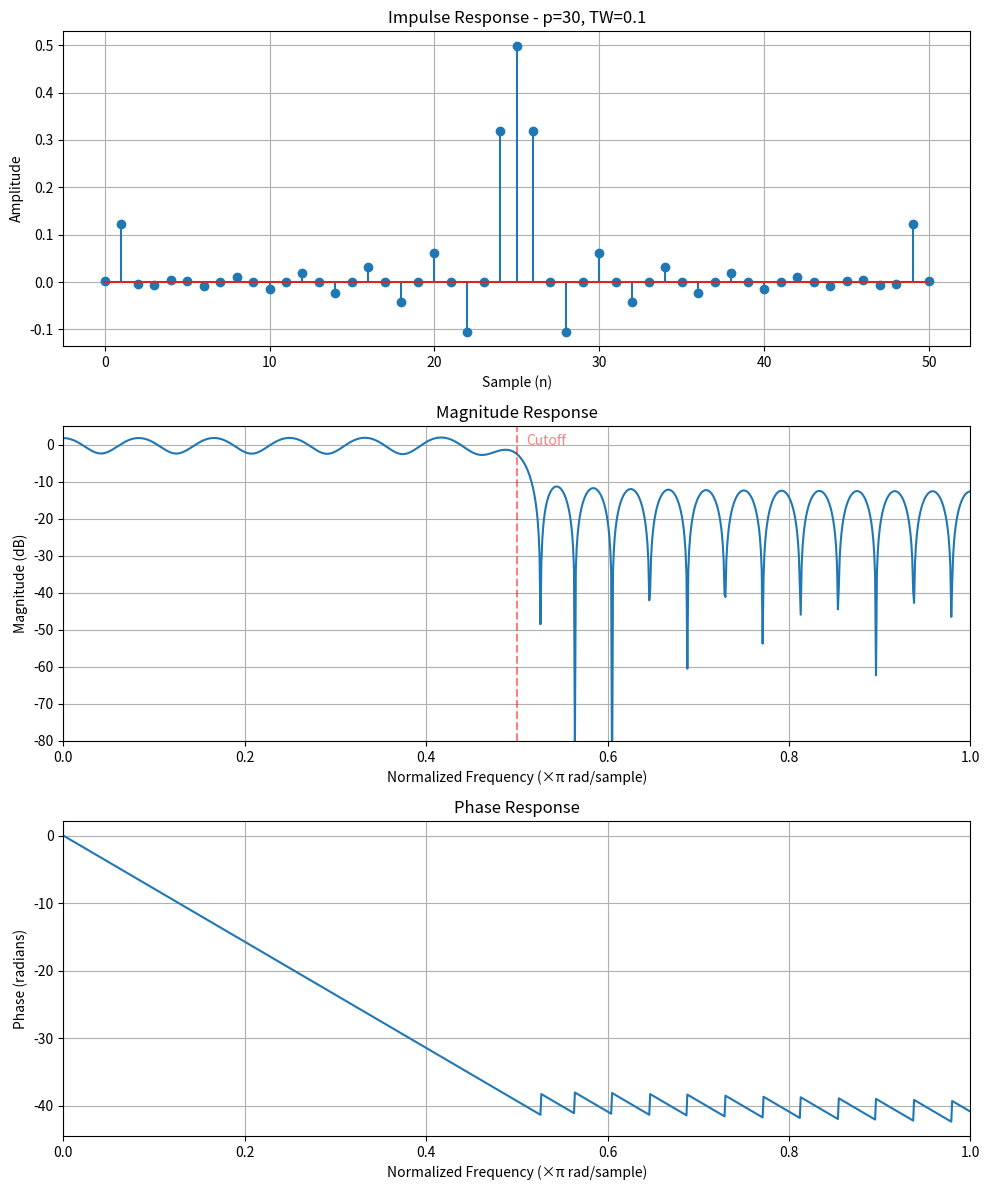
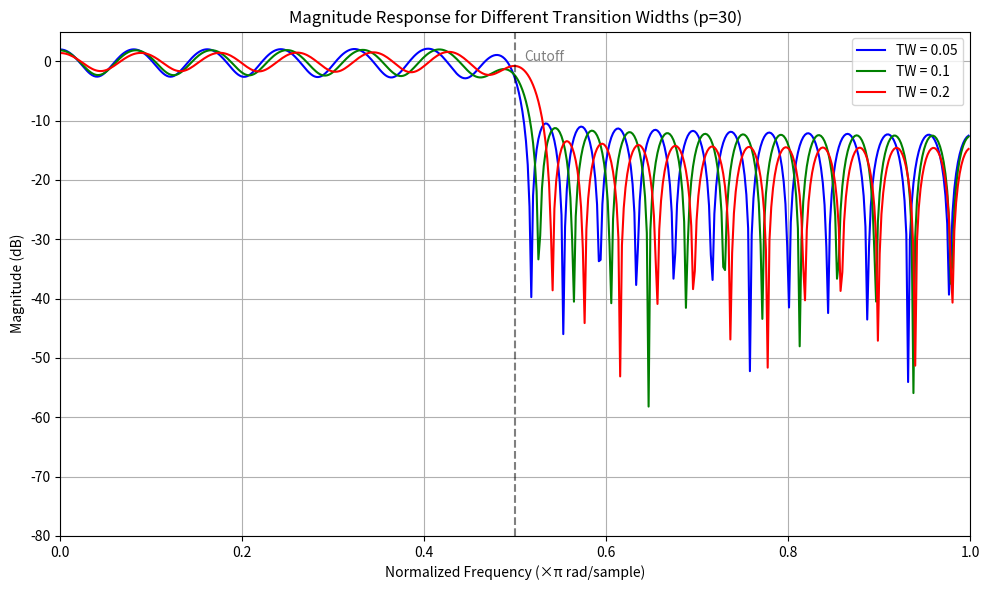
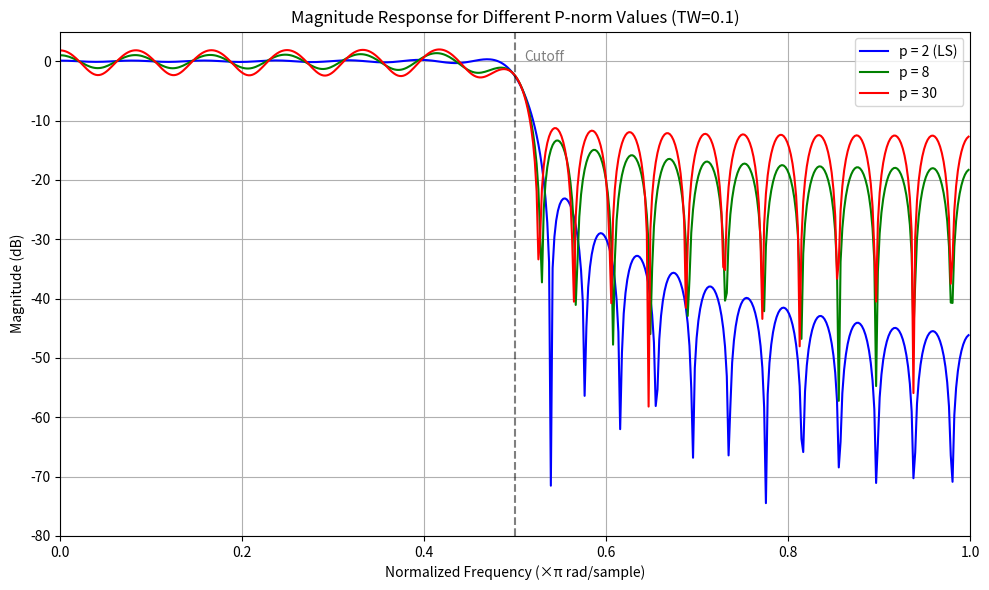

Write the Python code that produced these figures, in order.
# -*- coding: utf-8 -*-
"""
Created on Sun Apr 13 22:04:39 2025

[redacted]
"""

import numpy as np
import matplotlib.pyplot as plt
from scipy import signal

def irwls(A, x, p=2, gamma=1.5, max_iter=200, stopeps=1e-7):
    pk = 2  # starting value of p
    
    # Find an initial LS solution
    c = np.linalg.lstsq(A, x, rcond=None)[0]
    xhat = A @ c
    
    for k in range(max_iter):
        pk = min(p, gamma * pk)  # p for this iteration
        e = x - xhat  # estimation error
        s = np.abs(e) ** ((pk - 2) / 2)  # new weights
        
        # Handle zero weights to avoid division by zero
        mask = s == 0
        if np.any(mask):
            s[mask] = 1e-10
            
        WA = np.diag(s) @ A  # weighted matrix
        weighted_x = s * x   # weighted vector
        
        # Weighted least-squares solution
        chat = np.linalg.lstsq(WA, weighted_x, rcond=None)[0]
        
        lambda_val = 1 / (pk - 1)
        cnew = lambda_val * chat + (1 - lambda_val) * c
        
        if np.linalg.norm(c - cnew) < stopeps:
            c = cnew
            print(f"Converged at iteration {k}, p={pk}")
            break
            
        c = cnew
        xhat = A @ c
    
    return c, s

def design_p_norm_fir(N, cutoff, p=2, trans_width=0.1):
    if N % 2 == 1:
        N += 1  # Ensure N is even for Type I filter
    
    # Number of frequency points
    num_freq = 512
    
    # Frequency grid from 0 to π
    omega = np.linspace(0, np.pi, num_freq)
    
    # Define desired frequency response (ideal low-pass)
    D = np.zeros(num_freq)
    
    # Passband
    D[omega <= cutoff - trans_width/2] = 1
    
    # Transition band - linearly decreasing
    trans_indices = np.logical_and(omega > cutoff - trans_width/2, omega < cutoff + trans_width/2)
    trans_omega = omega[trans_indices]
    D[trans_indices] = 0.5 + 0.5 * np.cos(np.pi * (trans_omega - cutoff) / trans_width)
    
    # Stopband
    D[omega >= cutoff + trans_width/2] = 0
    
    # Create the A matrix for the frequency response
    L = (N // 2) + 1  # Number of unique coefficients for linear-phase
    A = np.zeros((num_freq, L))
    
    for i in range(num_freq):
        for n in range(L):
            if n == 0:
                A[i, n] = 1
            else:
                A[i, n] = 2 * np.cos(omega[i] * n)
    
    # Solve using IRLS
    c, weights = irwls(A, D, p)
    
    # Construct the filter coefficients
    h = np.zeros(N+1)
    h[N//2] = c[0]  # Center coefficient
    
    for n in range(1, L):
        h[N//2 + n] = c[n]
        h[N//2 - n] = c[n]  # Symmetry for linear phase
    
    return h, D, omega, weights

def compute_frequency_response(h, num_points=512):
    """
    Compute frequency response of the filter
    """
    w, H = signal.freqz(h, worN=num_points)
    return w, H

def plot_filter_characteristics(h, title="Filter Characteristics"):
    """
    Plot filter characteristics including impulse response and frequency response
    """
    # Compute frequency response
    w, H = signal.freqz(h, worN=1000)
    w_normalized = w / np.pi
    
    # Compute magnitude in dB and phase
    mag = 20 * np.log10(np.abs(H))
    phase = np.unwrap(np.angle(H))
    
    # Create figure with 3 subplots
    fig, axs = plt.subplots(3, 1, figsize=(10, 12))
    
    # Plot impulse response
    axs[0].stem(np.arange(len(h)), h)
    axs[0].set_title(f"Impulse Response - {title}")
    axs[0].set_xlabel("Sample (n)")
    axs[0].set_ylabel("Amplitude")
    axs[0].grid(True)
    
    # Plot magnitude response
    axs[1].plot(w_normalized, mag)
    axs[1].set_title("Magnitude Response")
    axs[1].set_xlabel("Normalized Frequency (×π rad/sample)")
    axs[1].set_ylabel("Magnitude (dB)")
    axs[1].set_xlim(0, 1)
    axs[1].set_ylim(-80, 5)
    axs[1].grid(True)
    
    # Add vertical line at cutoff frequency
    axs[1].axvline(x=0.5, color='r', linestyle='--', alpha=0.5)
    axs[1].text(0.51, 0, "Cutoff", color='r', alpha=0.5)
    
    # Plot phase response
    axs[2].plot(w_normalized, phase)
    axs[2].set_title("Phase Response")
    axs[2].set_xlabel("Normalized Frequency (×π rad/sample)")
    axs[2].set_ylabel("Phase (radians)")
    axs[2].set_xlim(0, 1)
    axs[2].grid(True)
    
    plt.tight_layout()
    return fig

def compare_transition_widths(N, cutoff, p=30):
    """
    Compare different transition widths for fixed p-norm
    """
    transition_widths = [0.05, 0.1, 0.2]
    colors = ['blue', 'green', 'red']
    
    plt.figure(figsize=(10, 6))
    
    for i, tw in enumerate(transition_widths):
        h, _, _, _ = design_p_norm_fir(N, cutoff, p, tw)
        w, H = compute_frequency_response(h)
        mag = 20 * np.log10(np.abs(H))
        
        plt.plot(w/np.pi, mag, color=colors[i], label=f"TW = {tw}")
    
    plt.title(f"Magnitude Response for Different Transition Widths (p={p})")
    plt.xlabel("Normalized Frequency (×π rad/sample)")
    plt.ylabel("Magnitude (dB)")
    plt.grid(True)
    plt.legend()
    plt.xlim(0, 1)
    plt.ylim(-80, 5)
    
    # Add vertical line at cutoff frequency
    plt.axvline(x=0.5, color='k', linestyle='--', alpha=0.5)
    plt.text(0.51, 0, "Cutoff", color='k', alpha=0.5)
    
    plt.tight_layout()
    return plt.gcf()

def compare_p_norms(N, cutoff, trans_width=0.1):
    """
    Compare different p-norm values for fixed transition width
    """
    p_values = [2, 8, 30]
    colors = ['blue', 'green', 'red']
    
    plt.figure(figsize=(10, 6))
    
    for i, p_val in enumerate(p_values):
        h, _, _, _ = design_p_norm_fir(N, cutoff, p_val, trans_width)
        w, H = compute_frequency_response(h)
        mag = 20 * np.log10(np.abs(H))
        
        p_label = "p = 2 (LS)" if p_val == 2 else f"p = {p_val}"
        plt.plot(w/np.pi, mag, color=colors[i], label=p_label)
    
    plt.title(f"Magnitude Response for Different P-norm Values (TW={trans_width})")
    plt.xlabel("Normalized Frequency (×π rad/sample)")
    plt.ylabel("Magnitude (dB)")
    plt.grid(True)
    plt.legend()
    plt.xlim(0, 1)
    plt.ylim(-80, 5)
    
    # Add vertical line at cutoff frequency
    plt.axvline(x=0.5, color='k', linestyle='--', alpha=0.5)
    plt.text(0.51, 0, "Cutoff", color='k', alpha=0.5)
    
    plt.tight_layout()
    return plt.gcf()

def main():
    # Filter parameters
    N = 50  # Filter order
    cutoff = np.pi/2  # Cutoff frequency at π/2
    p = 30  # Target p-norm for optimization
    trans_width = 0.1  # Default transition width
    
    print(f"Designing low-pass FIR filter with cutoff frequency = {cutoff/np.pi}π")
    print(f"Filter order = {N}, p-norm = {p}")
    
    # Design filter with default parameters
    h, desired, omega, weights = design_p_norm_fir(N, cutoff, p, trans_width)
    
    # Plot filter characteristics
    fig1 = plot_filter_characteristics(h, f"p={p}, TW={trans_width}")
    fig1.savefig(f"filter_characteristics_p{p}_tw{trans_width}.png")
    
    # Compare different transition widths
    fig2 = compare_transition_widths(N, cutoff, p)
    fig2.savefig(f"comparison_transition_widths_p{p}.png")
    
    # Compare different p-norm values
    fig3 = compare_p_norms(N, cutoff, trans_width)
    fig3.savefig(f"comparison_p_norms_tw{trans_width}.png")
    
    # Show the filter coefficients
    print("\nFilter coefficients:")
    print(h)
    
    # Show all plots
    plt.show()

if __name__ == "__main__":
    main()